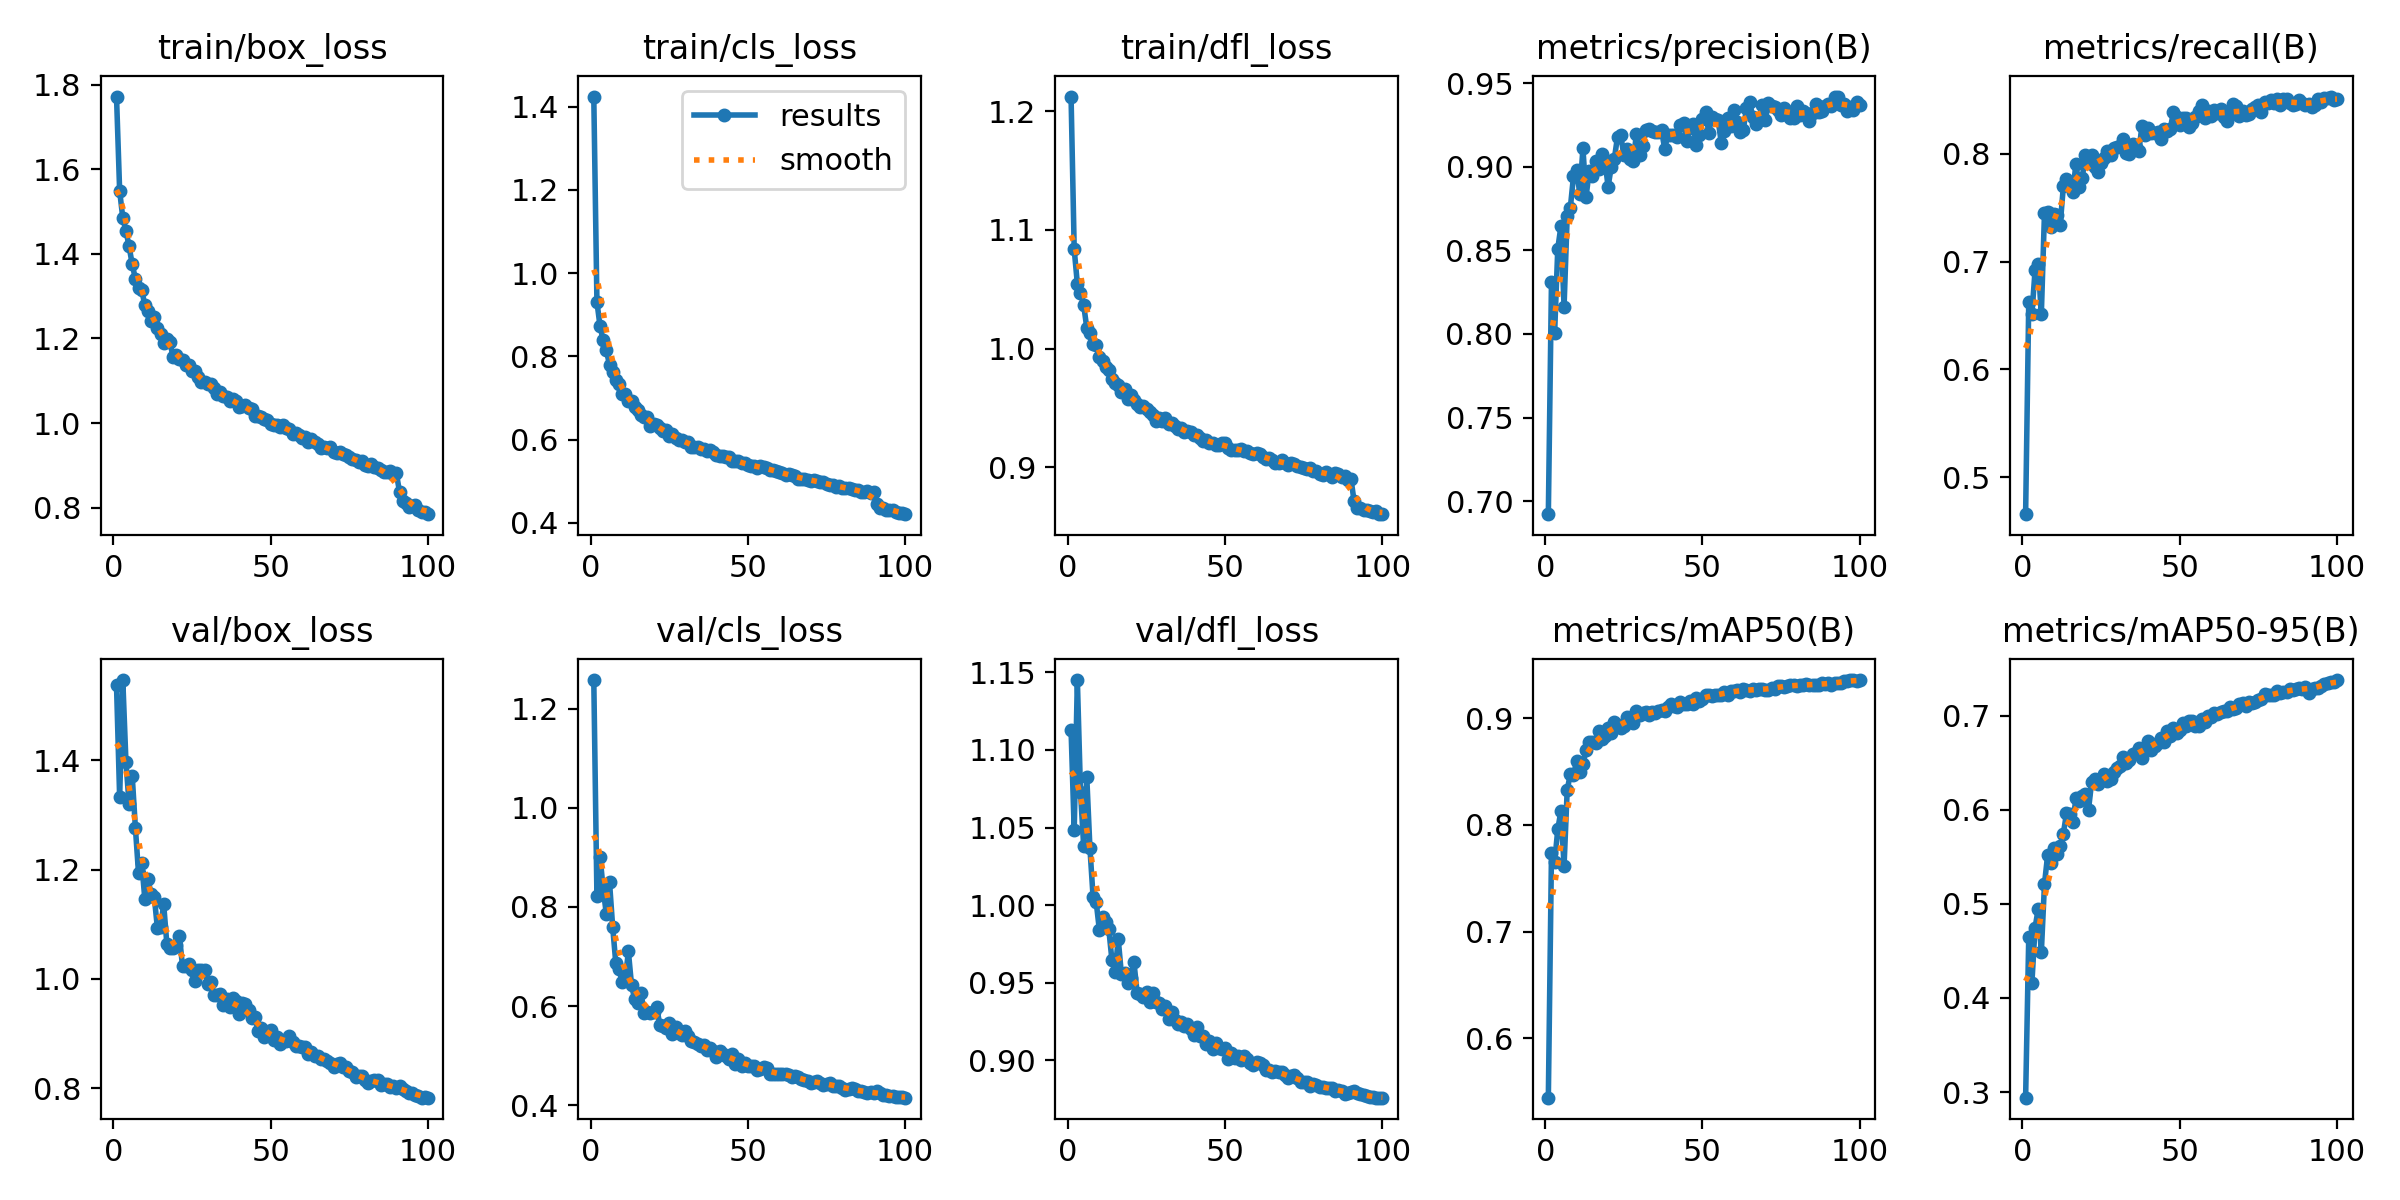

Values plotted in this chart, from the file beside it:
epoch, time, train/box_loss, train/cls_loss, train/dfl_loss, metrics/precision(B), metrics/recall(B), metrics/mAP50(B), metrics/mAP50-95(B), val/box_loss, val/cls_loss, val/dfl_loss, lr/pg0, lr/pg1, lr/pg2
1, 40.04, 1.772, 1.424, 1.212, 0.6922, 0.4656, 0.5443, 0.294, 1.537, 1.258, 1.113, 0.0006616, 0.0006616, 0.0006616
2, 75.02, 1.548, 0.9306, 1.084, 0.8312, 0.6627, 0.7733, 0.4649, 1.332, 0.8219, 1.048, 0.001315, 0.001315, 0.001315
3, 109, 1.485, 0.8719, 1.055, 0.8007, 0.651, 0.7649, 0.4161, 1.547, 0.9002, 1.145, 0.001955, 0.001955, 0.001955
4, 142.6, 1.455, 0.8382, 1.047, 0.851, 0.6917, 0.7957, 0.4744, 1.397, 0.836, 1.073, 0.001941, 0.001941, 0.001941
5, 176.2, 1.417, 0.8141, 1.037, 0.8643, 0.6974, 0.8131, 0.4945, 1.32, 0.785, 1.038, 0.001921, 0.001921, 0.001921
6, 210, 1.375, 0.7797, 1.018, 0.8163, 0.6512, 0.7619, 0.4485, 1.371, 0.8503, 1.082, 0.001901, 0.001901, 0.001901
7, 243.7, 1.341, 0.763, 1.013, 0.8706, 0.7452, 0.8329, 0.5211, 1.277, 0.7602, 1.037, 0.001881, 0.001881, 0.001881
8, 277.4, 1.318, 0.743, 1.004, 0.8755, 0.7461, 0.8477, 0.5517, 1.193, 0.6868, 1.005, 0.001861, 0.001861, 0.001861
9, 311.2, 1.315, 0.7333, 1.003, 0.8943, 0.7321, 0.8471, 0.5439, 1.213, 0.6747, 1.002, 0.001842, 0.001842, 0.001842
10, 345.1, 1.278, 0.71, 0.9928, 0.8977, 0.7437, 0.8598, 0.5595, 1.147, 0.649, 0.9841, 0.001822, 0.001822, 0.001822
11, 378.9, 1.264, 0.709, 0.9893, 0.8839, 0.7436, 0.8497, 0.5525, 1.183, 0.6527, 0.9922, 0.001802, 0.001802, 0.001802
12, 412.6, 1.241, 0.6915, 0.9849, 0.911, 0.734, 0.8567, 0.5616, 1.155, 0.7104, 0.9891, 0.001782, 0.001782, 0.001782
13, 446.3, 1.25, 0.693, 0.982, 0.8822, 0.7697, 0.8702, 0.5747, 1.151, 0.6426, 0.9845, 0.001762, 0.001762, 0.001762
14, 480.1, 1.224, 0.6774, 0.9744, 0.8973, 0.7764, 0.8781, 0.5962, 1.093, 0.6139, 0.9646, 0.001743, 0.001743, 0.001743
15, 514.1, 1.211, 0.6722, 0.9713, 0.8942, 0.7727, 0.878, 0.5952, 1.095, 0.6063, 0.9571, 0.001723, 0.001723, 0.001723
16, 548, 1.189, 0.6592, 0.9698, 0.9035, 0.7644, 0.8772, 0.5869, 1.136, 0.6269, 0.9782, 0.001703, 0.001703, 0.001703
17, 581.8, 1.198, 0.6548, 0.9638, 0.8983, 0.7907, 0.8885, 0.612, 1.065, 0.5868, 0.9557, 0.001683, 0.001683, 0.001683
18, 615.7, 1.191, 0.6531, 0.9665, 0.9074, 0.7695, 0.8802, 0.6096, 1.057, 0.5891, 0.9562, 0.001663, 0.001663, 0.001663
19, 649.6, 1.156, 0.6338, 0.9578, 0.9039, 0.7775, 0.883, 0.6145, 1.056, 0.5856, 0.9501, 0.001644, 0.001644, 0.001644
20, 683.7, 1.162, 0.6369, 0.9611, 0.8879, 0.7986, 0.8909, 0.6162, 1.061, 0.5874, 0.9533, 0.001624, 0.001624, 0.001624
21, 717.3, 1.151, 0.6343, 0.957, 0.8999, 0.7915, 0.8866, 0.6001, 1.078, 0.598, 0.9632, 0.001604, 0.001604, 0.001604
22, 751.5, 1.148, 0.6272, 0.9537, 0.9049, 0.7988, 0.8969, 0.6295, 1.023, 0.562, 0.9437, 0.001584, 0.001584, 0.001584
23, 784.8, 1.137, 0.6203, 0.9512, 0.9179, 0.7876, 0.8941, 0.6327, 1.024, 0.5604, 0.9429, 0.001564, 0.001564, 0.001564
24, 818.2, 1.137, 0.6222, 0.9518, 0.9192, 0.7829, 0.8906, 0.6271, 1.027, 0.5562, 0.9408, 0.001545, 0.001545, 0.001545
25, 851.7, 1.123, 0.6098, 0.9495, 0.9069, 0.7913, 0.8926, 0.633, 1.017, 0.5657, 0.9443, 0.001525, 0.001525, 0.001525
26, 885.2, 1.123, 0.6133, 0.9467, 0.9108, 0.7963, 0.9009, 0.6382, 0.9968, 0.5441, 0.9375, 0.001505, 0.001505, 0.001505
27, 918.8, 1.11, 0.6036, 0.9441, 0.9043, 0.8028, 0.9006, 0.6307, 1.017, 0.5574, 0.9436, 0.001485, 0.001485, 0.001485
28, 952.2, 1.097, 0.5981, 0.9393, 0.9031, 0.7992, 0.8952, 0.6325, 1.016, 0.5454, 0.9379, 0.001465, 0.001465, 0.001465
29, 986.3, 1.097, 0.5983, 0.9418, 0.9196, 0.8053, 0.9073, 0.6406, 1.016, 0.5422, 0.9368, 0.001446, 0.001446, 0.001446
30, 1020, 1.091, 0.5945, 0.9394, 0.9072, 0.8067, 0.9026, 0.6448, 0.9904, 0.5497, 0.933, 0.001426, 0.001426, 0.001426
31, 1053, 1.091, 0.5953, 0.9415, 0.9121, 0.8068, 0.905, 0.6462, 0.9943, 0.5394, 0.9353, 0.001406, 0.001406, 0.001406
32, 1087, 1.082, 0.5828, 0.9367, 0.9217, 0.8136, 0.9059, 0.656, 0.9708, 0.5302, 0.9269, 0.001386, 0.001386, 0.001386
33, 1121, 1.07, 0.5833, 0.9375, 0.9223, 0.801, 0.9031, 0.6498, 0.9715, 0.5285, 0.9309, 0.001366, 0.001366, 0.001366
34, 1154, 1.072, 0.583, 0.9347, 0.9215, 0.8002, 0.9055, 0.6532, 0.9724, 0.5231, 0.9258, 0.001347, 0.001347, 0.001347
35, 1188, 1.063, 0.5771, 0.932, 0.9208, 0.8088, 0.905, 0.6596, 0.9531, 0.5189, 0.9232, 0.001327, 0.001327, 0.001327
36, 1222, 1.061, 0.5764, 0.9331, 0.9208, 0.8066, 0.9064, 0.6603, 0.9631, 0.5223, 0.9248, 0.001307, 0.001307, 0.001307
37, 1256, 1.052, 0.5729, 0.9302, 0.9216, 0.8028, 0.9082, 0.6654, 0.9479, 0.5123, 0.922, 0.001287, 0.001287, 0.001287
38, 1290, 1.057, 0.5747, 0.931, 0.9107, 0.8255, 0.9072, 0.6554, 0.9644, 0.5151, 0.9235, 0.001267, 0.001267, 0.001267
39, 1324, 1.051, 0.5709, 0.9303, 0.919, 0.817, 0.9104, 0.6638, 0.9589, 0.509, 0.9201, 0.001248, 0.001248, 0.001248
40, 1357, 1.037, 0.5619, 0.9274, 0.9192, 0.8235, 0.9137, 0.6734, 0.9354, 0.4982, 0.9165, 0.001228, 0.001228, 0.001228
41, 1391, 1.039, 0.561, 0.9272, 0.9189, 0.8194, 0.9112, 0.6637, 0.9565, 0.5093, 0.9218, 0.001208, 0.001208, 0.001208
42, 1425, 1.042, 0.5608, 0.9251, 0.9175, 0.8192, 0.9108, 0.6676, 0.9534, 0.5037, 0.9159, 0.001188, 0.001188, 0.001188
43, 1459, 1.037, 0.5576, 0.9221, 0.9247, 0.8201, 0.9152, 0.6705, 0.9427, 0.4996, 0.9156, 0.001168, 0.001168, 0.001168
44, 1492, 1.034, 0.5583, 0.9232, 0.926, 0.814, 0.9134, 0.6766, 0.9283, 0.4944, 0.9108, 0.001149, 0.001149, 0.001149
45, 1526, 1.018, 0.5483, 0.9203, 0.9153, 0.8234, 0.9133, 0.6716, 0.9313, 0.5033, 0.9127, 0.001129, 0.001129, 0.001129
46, 1560, 1.018, 0.5496, 0.921, 0.9233, 0.8216, 0.9159, 0.6832, 0.9051, 0.4839, 0.9076, 0.001109, 0.001109, 0.001109
47, 1594, 1.015, 0.5481, 0.9189, 0.9255, 0.8232, 0.9138, 0.6788, 0.9098, 0.4933, 0.9114, 0.001089, 0.001089, 0.001089
48, 1627, 1.01, 0.5432, 0.9192, 0.913, 0.8384, 0.9192, 0.6874, 0.8944, 0.4801, 0.9083, 0.001069, 0.001069, 0.001069
49, 1661, 1.008, 0.5445, 0.921, 0.9186, 0.8344, 0.9158, 0.6818, 0.903, 0.4863, 0.9076, 0.00105, 0.00105, 0.00105
50, 1695, 0.9976, 0.5379, 0.9208, 0.9283, 0.8266, 0.918, 0.685, 0.9067, 0.48, 0.9077, 0.00103, 0.00103, 0.00103
51, 1729, 0.9951, 0.537, 0.9166, 0.9327, 0.8332, 0.9218, 0.6917, 0.8885, 0.4788, 0.901, 0.00101, 0.00101, 0.00101
52, 1763, 0.9964, 0.537, 0.915, 0.9204, 0.8334, 0.9215, 0.6893, 0.8943, 0.4791, 0.9047, 0.0009902, 0.0009902, 0.0009902
53, 1796, 0.9901, 0.532, 0.9148, 0.9297, 0.8253, 0.9213, 0.6944, 0.8803, 0.4717, 0.9012, 0.0009704, 0.0009704, 0.0009704
54, 1830, 0.9947, 0.5364, 0.9146, 0.9287, 0.829, 0.9219, 0.6941, 0.8867, 0.4733, 0.9027, 0.0009506, 0.0009506, 0.0009506
55, 1864, 0.9873, 0.5344, 0.9156, 0.9278, 0.8339, 0.9217, 0.6887, 0.886, 0.4765, 0.9003, 0.0009308, 0.0009308, 0.0009308
56, 1898, 0.9865, 0.5313, 0.9141, 0.9142, 0.84, 0.9216, 0.689, 0.8956, 0.4756, 0.9031, 0.000911, 0.000911, 0.000911
57, 1932, 0.9748, 0.5269, 0.9139, 0.9214, 0.845, 0.925, 0.6969, 0.8842, 0.4632, 0.9011, 0.0008912, 0.0008912, 0.0008912
58, 1965, 0.977, 0.5269, 0.9124, 0.9291, 0.8329, 0.9223, 0.6929, 0.8771, 0.4632, 0.8986, 0.0008714, 0.0008714, 0.0008714
59, 1999, 0.9717, 0.524, 0.9115, 0.9246, 0.8401, 0.9259, 0.6991, 0.877, 0.4642, 0.8972, 0.0008516, 0.0008516, 0.0008516
60, 2032, 0.9648, 0.5221, 0.9123, 0.9337, 0.8347, 0.9258, 0.6981, 0.8764, 0.464, 0.8987, 0.0008318, 0.0008318, 0.0008318
... 40 more rows
